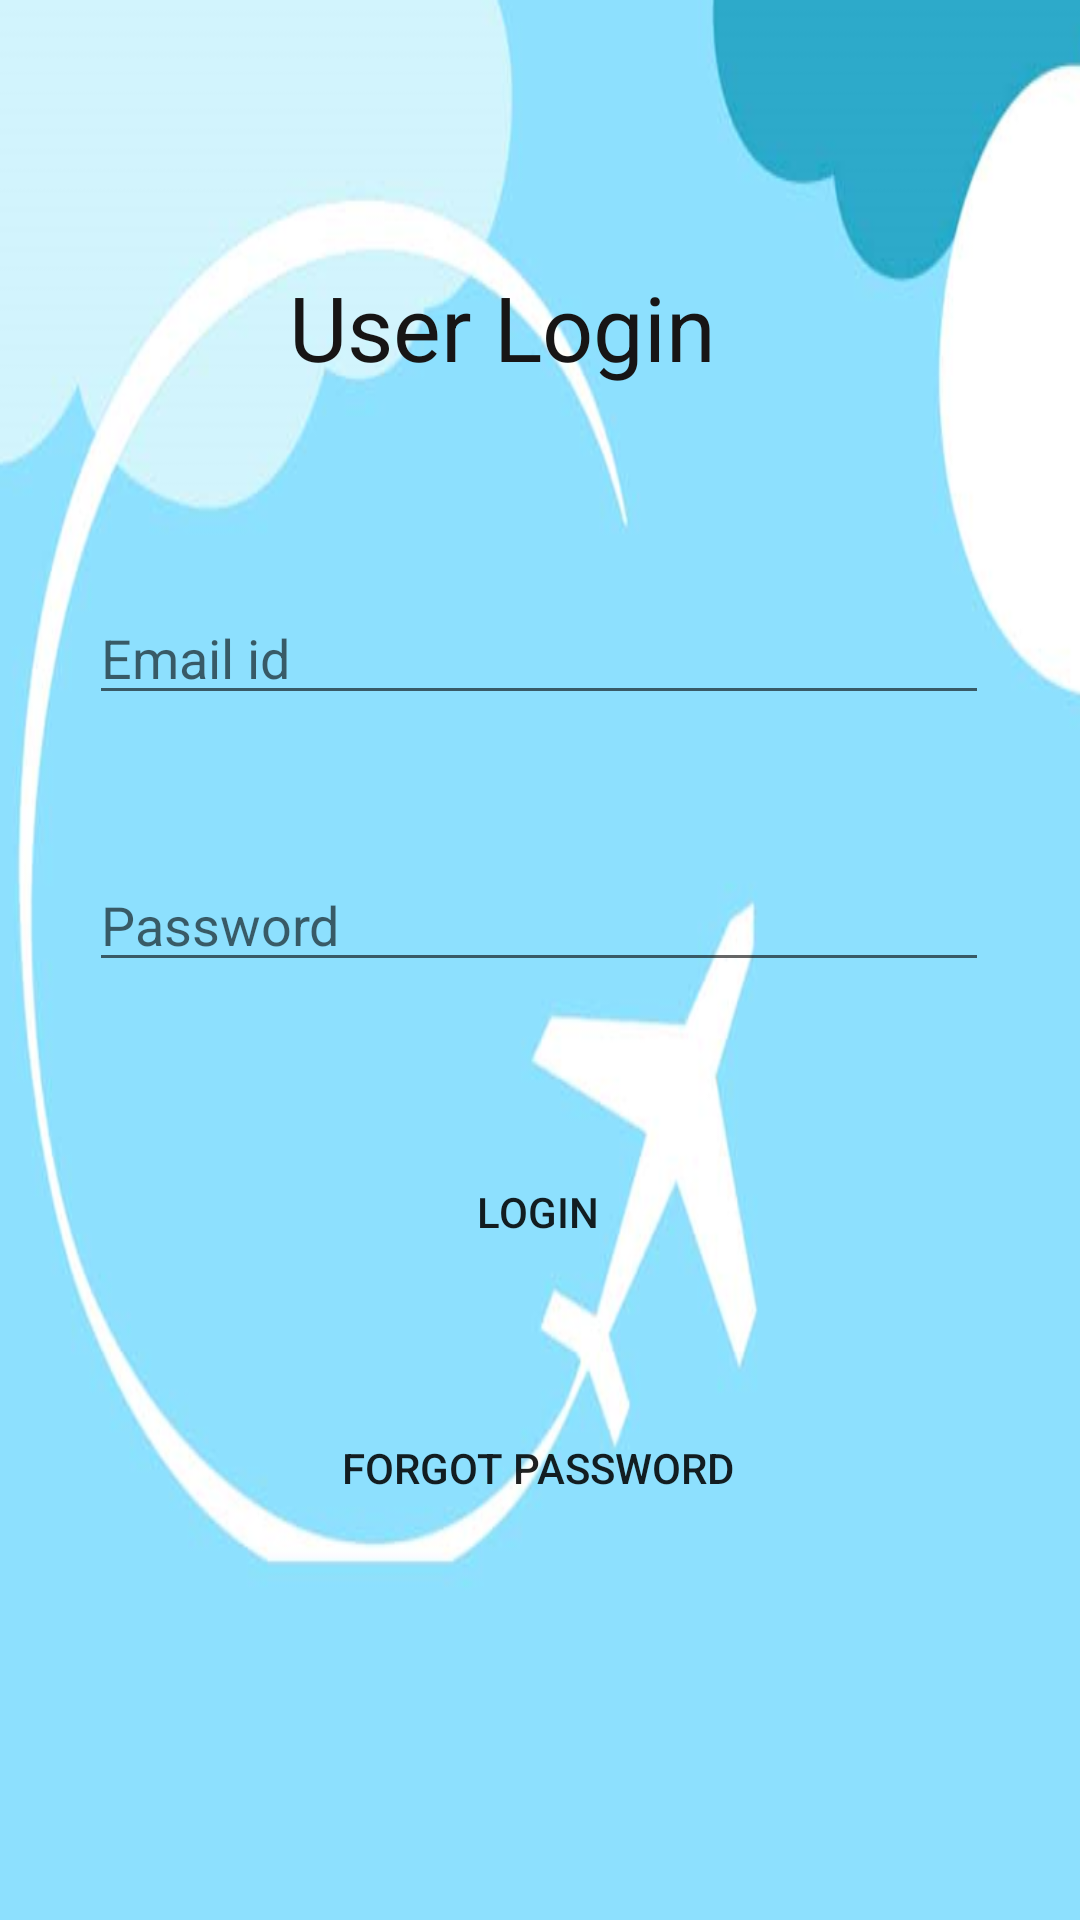

Reconstruct the res/layout file that produces this screen, plus the resources it refers to.
<!-- AndroidManifest.xml: application theme Theme.Tourism_app -->
<!-- res/layout/activity_login.xml -->
<?xml version="1.0" encoding="utf-8"?>
<androidx.constraintlayout.widget.ConstraintLayout xmlns:android="http://schemas.android.com/apk/res/android"
    xmlns:app="http://schemas.android.com/apk/res-auto"
    xmlns:tools="http://schemas.android.com/tools"
    android:layout_width="match_parent"
    android:layout_height="match_parent"
    android:background="@drawable/bgtour"
    tools:context=".login">

    <EditText
        android:id="@+id/email"
        android:layout_width="300dp"
        android:layout_height="wrap_content"
        android:ems="10"
        android:inputType="textPersonName"
       android:hint="Email id"
        app:layout_constraintBottom_toBottomOf="parent"
        app:layout_constraintEnd_toEndOf="parent"
        app:layout_constraintHorizontal_bias="0.497"
        app:layout_constraintStart_toStartOf="parent"
        app:layout_constraintTop_toTopOf="parent"
        app:layout_constraintVertical_bias="0.329" />

    <TextView
        android:id="@+id/textView2"
        android:layout_width="wrap_content"
        android:layout_height="wrap_content"
        android:text="User Login"
        android:textColor="#171515"
        android:textSize="30sp"
        app:layout_constraintBottom_toBottomOf="parent"
        app:layout_constraintEnd_toEndOf="parent"
        app:layout_constraintHorizontal_bias="0.443"
        app:layout_constraintStart_toStartOf="parent"
        app:layout_constraintTop_toTopOf="parent"
        app:layout_constraintVertical_bias="0.148" />

    <EditText
        android:id="@+id/password"
        android:layout_width="300dp"
        android:layout_height="wrap_content"
        android:ems="10"
        android:hint="Password"
        android:inputType="textPassword"
        app:layout_constraintBottom_toBottomOf="parent"
        app:layout_constraintEnd_toEndOf="parent"
        app:layout_constraintHorizontal_bias="0.497"
        app:layout_constraintStart_toStartOf="parent"
        app:layout_constraintTop_toTopOf="parent"
        app:layout_constraintVertical_bias="0.478" />

    <androidx.appcompat.widget.AppCompatButton
        android:id="@+id/login"
        android:layout_width="300dp"
        android:layout_height="wrap_content"
        android:text="Login"
        android:background="@drawable/btn_bg"
        app:layout_constraintBottom_toBottomOf="parent"
        app:layout_constraintEnd_toEndOf="parent"
        app:layout_constraintHorizontal_bias="0.485"
        app:layout_constraintStart_toStartOf="parent"
        app:layout_constraintTop_toTopOf="parent"
        app:layout_constraintVertical_bias="0.642" />

    <androidx.appcompat.widget.AppCompatButton
        android:id="@+id/btnforgot"
        android:layout_width="300dp"
        android:layout_height="wrap_content"
        android:background="@drawable/btn_bg"
        android:text="Forgot Password"
        app:layout_constraintBottom_toBottomOf="parent"
        app:layout_constraintEnd_toEndOf="parent"
        app:layout_constraintHorizontal_bias="0.485"
        app:layout_constraintStart_toStartOf="parent"
        app:layout_constraintTop_toTopOf="parent"
        app:layout_constraintVertical_bias="0.786" />

</androidx.constraintlayout.widget.ConstraintLayout>
<!-- resources referenced by this layout -->
<resources>
  <!-- drawable bgtour: png bitmap (drawable-v24, 120028 bytes) -->
  <style name="Theme.Tourism_app" parent="Theme.MaterialComponents.DayNight.DarkActionBar">
          
          <item name="colorPrimary">@color/purple_500</item>
          <item name="colorPrimaryVariant">@color/purple_700</item>
          <item name="colorOnPrimary">@color/white</item>
          
          <item name="colorSecondary">@color/teal_200</item>
          <item name="colorSecondaryVariant">@color/teal_700</item>
          <item name="colorOnSecondary">@color/black</item>
          
          <item name="android:statusBarColor" tools:targetApi="l">?attr/colorPrimaryVariant</item>
          
      </style>
  <color name="purple_500">#1292c4</color>
  <color name="purple_700">#1292c4</color>
  <color name="white">#FFFFFFFF</color>
  <color name="teal_200">#FF03DAC5</color>
  <color name="teal_700">#FF018786</color>
  <color name="black">#FF000000</color>
</resources>
